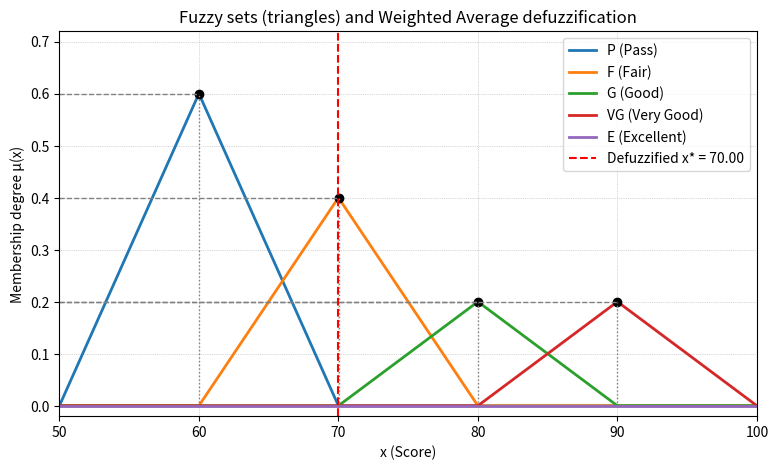

Python code for this plot:
import numpy as np
import matplotlib.pyplot as plt

def triangular(x, a, b, c, height=1.0):
    """
    稳健版三角隶属函数，避免除以零的情况
    """
    x = np.array(x, dtype=float)
    mu = np.zeros_like(x)
    if b != a:
        left = (x - a) / (b - a)
    else:
        left = np.zeros_like(x)
    if c != b:
        right = (c - x) / (c - b)
    else:
        right = np.zeros_like(x)

    mu = np.maximum(np.minimum(left, right), 0)
    mu[x == b] = 1.0
    mu = np.clip(mu, 0, 1)  # 限制范围到[0,1]
    return height * mu
# ---------- x 网格 ----------
x = np.linspace(50, 100, 1000)
# ---------- 定义每个语言变量的三角形 ----------
# 顶点位置：60, 70, 80, 90, 100
# 对应的最大隶属度：0.6, 0.4, 0.2, 0.2, 0.0
peaks = [60, 70, 80, 90, 100]
heights = [0.6, 0.4, 0.2, 0.2, 0.0]
# 为每个三角形选择左右端点（每个三角宽度为20）
mus = []
for i, p in enumerate(peaks):
    a = p - 10   # 左端
    b = p        # 顶点
    c = p + 10   # 右端
    # 对于最右侧 E（peak at 100）让右端不超过100
    if c > 100:
        c = 100
    mu = triangular(x, a, b, c, height=heights[i])
    mus.append(mu)
mu_P, mu_F, mu_G, mu_VG, mu_E = mus
# ---------- 从图形中提取每个模糊子集的最大隶属度及其对应 x（自动） ----------
mu_values = [np.max(mu) for mu in mus]
x_values = [x[np.argmax(mu)] if np.max(mu) > 0 else peaks[i] for i, mu in enumerate(mus)]
# 上面对 mu==0 的情况（如Excellent）用峰值位置作为 x 值（但权重为0，不影响计算）

# ---------- 计算加权平均去模糊化 ----------
mu_sum = np.sum(mu_values)
if mu_sum == 0:
    x_star = np.nan
else:
    x_star = np.sum(np.array(x_values) * np.array(mu_values)) / mu_sum

# ---------- 输出数值 ----------
print("Peaks (x):", peaks)
print("Heights (μ peaks):", heights)
print("Extracted x_values:", [round(v,2) for v in x_values])
print("Extracted mu_values:", [round(v,3) for v in mu_values])
print(f"Defuzzified value (x*): {x_star:.2f}")

# ---------- 绘图 ----------
plt.figure(figsize=(9,5))
plt.plot(x, mu_P, label='P (Pass)', linewidth=2)
plt.plot(x, mu_F, label='F (Fair)', linewidth=2)
plt.plot(x, mu_G, label='G (Good)', linewidth=2)
plt.plot(x, mu_VG, label='VG (Very Good)', linewidth=2)
plt.plot(x, mu_E, label='E (Excellent)', linewidth=2)

# 标出每个子集的顶点和最大隶属度的虚线
for xi, mui, lab in zip(x_values, mu_values, ['P','F','G','VG','E']):
    if mui > 0:
        plt.plot(xi, mui, 'ko')  # 标点
        plt.hlines(mui, 50, xi, colors='gray', linestyles='dashed', linewidth=1)
        plt.vlines(xi, 0, mui, colors='gray', linestyles='dotted', linewidth=1)

# 去模糊化结果线
if not np.isnan(x_star):
    plt.axvline(x_star, color='red', linestyle='--', linewidth=1.5,
                label=f'Defuzzified x* = {x_star:.2f}')

plt.xlim(50, 100)
plt.ylim(-0.02, 0.72)
plt.xlabel('x (Score)')
plt.ylabel('Membership degree μ(x)')
plt.title('Fuzzy sets (triangles) and Weighted Average defuzzification')
plt.grid(True, linestyle=':', linewidth=0.5)
plt.legend()
plt.show()
